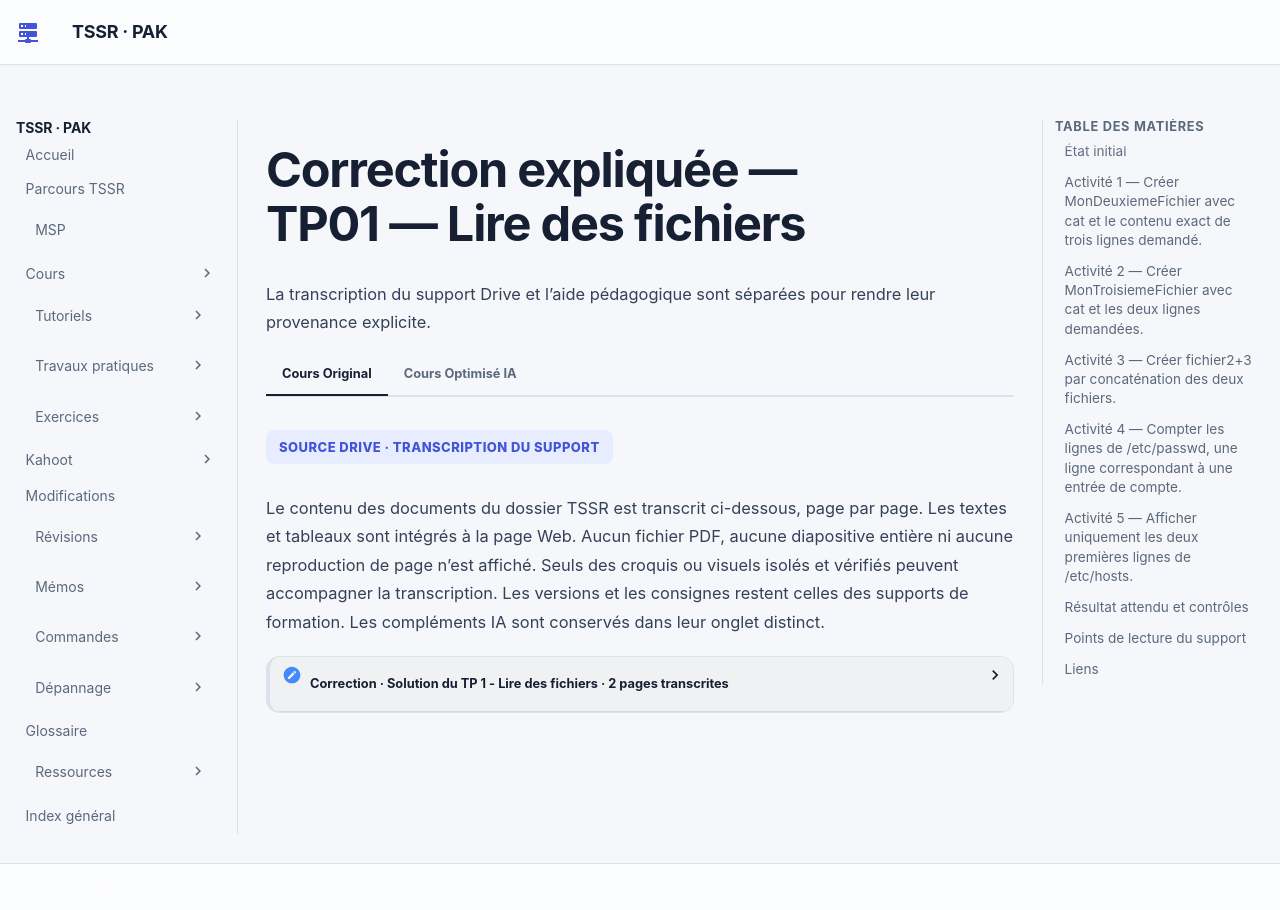

repository: sk34pk25/tssr-cours · page: tp/utilisation-linux/module-05/tp1-corrections/index.html · generator: mkdocs

# Correction expliquée — TP01 — Lire des fichiers

Comparer cette correction à sa propre tentative. Les commandes pédagogiques sont expliquées ici et la transcription du corrigé reste dans **Cours Original**.

## État initial

Préparer un dossier d’exercice accessible en écriture et conserver les deux textes donnés ci-dessous.

## Activité 1 — Créer MonDeuxiemeFichier avec cat et le contenu exact de trois lignes demandé.

Lancer :

```bash
cat > MonDeuxiemeFichier
```

Saisir, puis terminer avec Ctrl + D :

```text
Conseil :
pour bien utiliser la ligne de commande
faire des étirements de doigts avant chaque repas.
```

## Activité 2 — Créer MonTroisiemeFichier avec cat et les deux lignes demandées.

```bash
cat > MonTroisiemeFichier
```

Saisir, puis terminer avec Ctrl + D :

```text
Ne pas oublier de lire au moins 4 pages de man
avant d'aller se coucher
```

## Activité 3 — Créer fichier2+3 par concaténation des deux fichiers.

```bash
cat MonDeuxiemeFichier MonTroisiemeFichier > fichier2+3
cat fichier2+3
```
Vérifier que les trois lignes du premier fichier précèdent les deux du second.

## Activité 4 — Compter les lignes de /etc/passwd, une ligne correspondant à une entrée de compte.

```bash
wc -l /etc/passwd
```
Relever le résultat du système, pas le nombre de la capture.

## Activité 5 — Afficher uniquement les deux premières lignes de /etc/hosts.

```bash
head -n 2 /etc/hosts
```

## Résultat attendu et contrôles

| Contrôle | Trace attendue |
| --- | --- |
| Textes produits | Les deux fichiers contiennent respectivement trois et deux lignes. Le fichier concaténé présente les textes dans l’ordre demandé. |
| Lectures | Relever le nombre de lignes de `/etc/passwd` et les deux premières lignes de `/etc/hosts` sur sa machine. |

## Points de lecture du support

!!! note "Lecture de la source"
    La correction écrit `Cat` dans la concaténation : utiliser `cat` en minuscules.

!!! note "Lecture de la source"
    L’énoncé du troisième fichier commence la seconde ligne par « avant » ; la correction la reproduit une fois avec « Avant ». L’exercice ci-dessous conserve le texte de l’énoncé.

## Liens

- [Énoncé](tp1-enonces.md)
- [Cours du module](../../../modules/04-utilisation-gnu-linux/module-05-lire-des-fichiers-et-gerer-les-liens.md)
- [Fiche de révision](../../../revision/utilisation-linux/module-05-lire-des-fichiers-et-gerer-les-liens.md)
- [Tous les ateliers du module](index.md)
